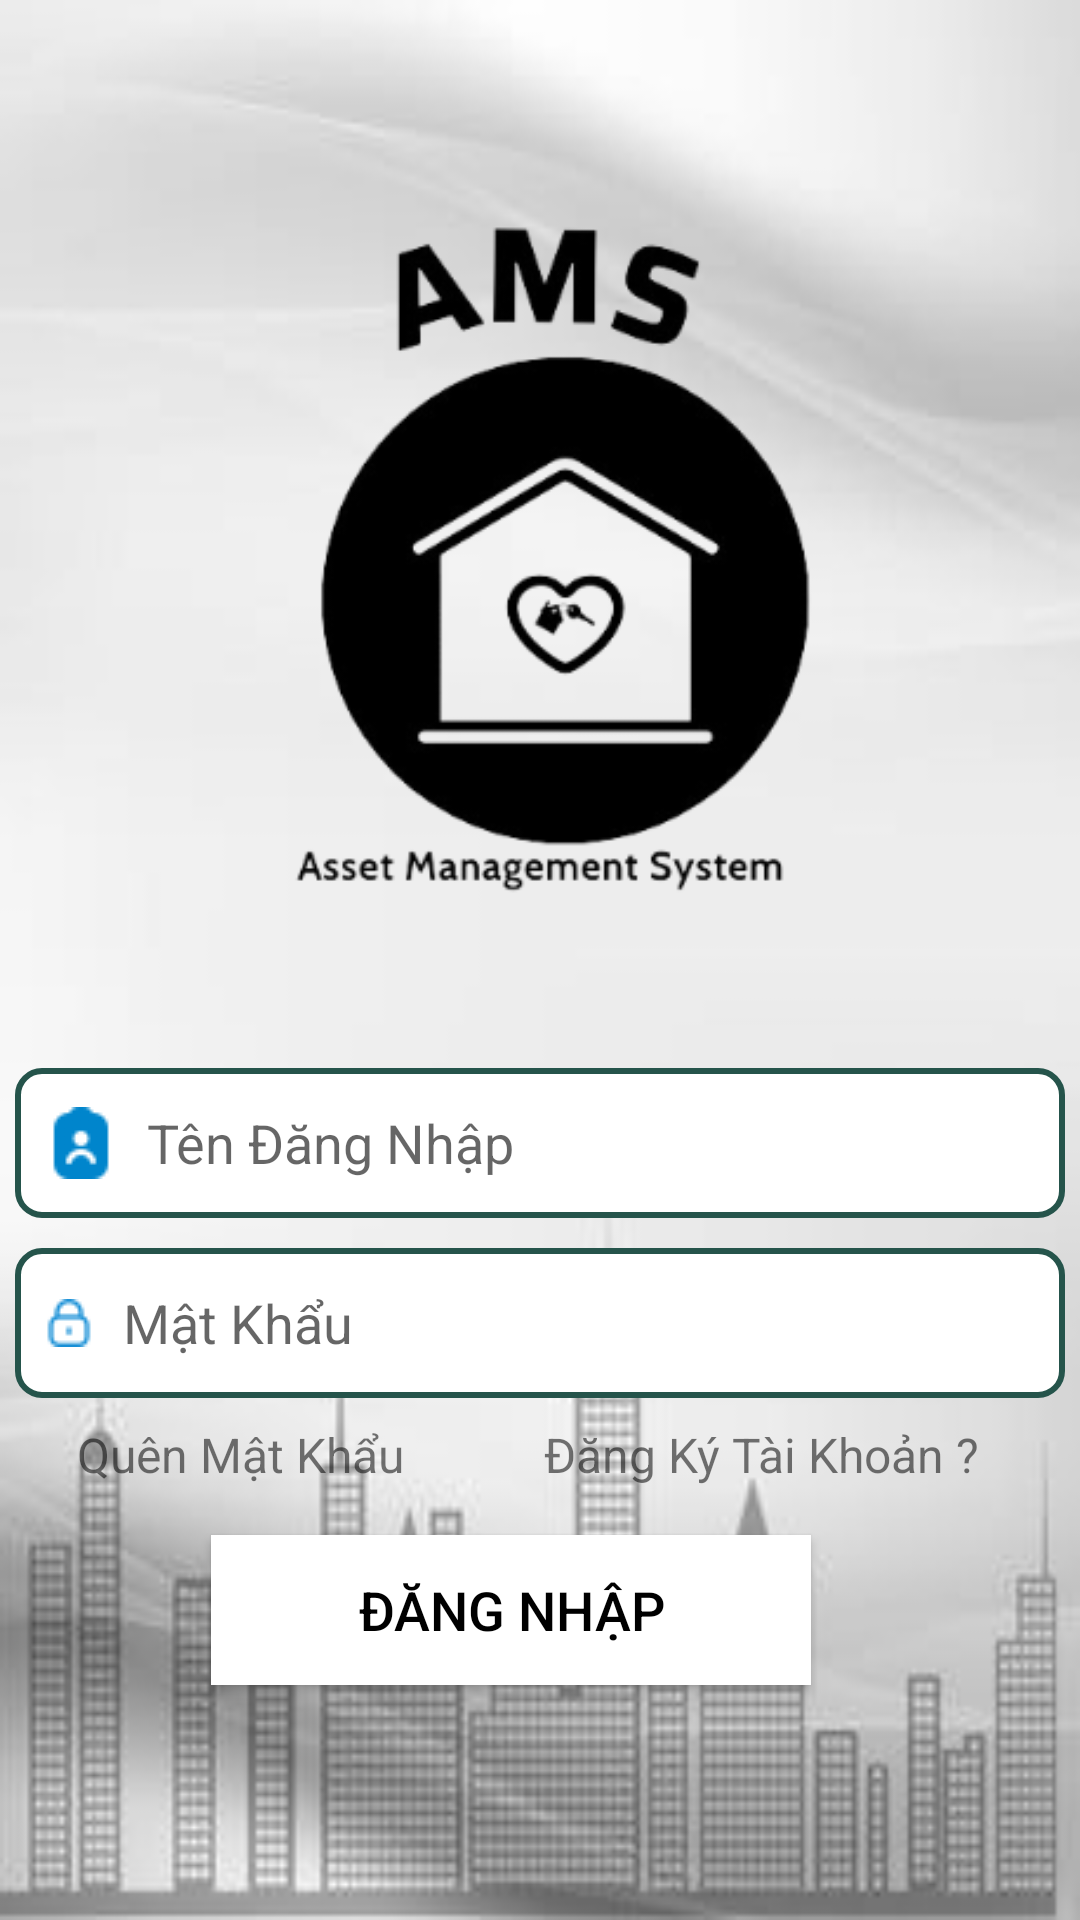

Android layout source for this screen:
<!-- AndroidManifest.xml: application theme Theme.Quanly_HSSV -->
<!-- res/layout/activity_login.xml -->
<?xml version="1.0" encoding="utf-8"?>
<androidx.constraintlayout.widget.ConstraintLayout xmlns:android="http://schemas.android.com/apk/res/android"
    xmlns:app="http://schemas.android.com/apk/res-auto"
    xmlns:tools="http://schemas.android.com/tools"
    android:layout_width="match_parent"
    android:layout_height="match_parent"
    android:background="@drawable/bg_information"
    tools:context=".Login">

    <ImageView
        android:id="@+id/imageView2"
        android:layout_width="303dp"
        android:layout_height="314dp"
        android:layout_marginTop="32dp"
        app:layout_constraintEnd_toEndOf="parent"
        app:layout_constraintStart_toStartOf="parent"
        app:layout_constraintTop_toTopOf="parent"
        app:srcCompat="@drawable/logo" />

    <EditText
        android:id="@+id/edt_tendangnhap"
        android:layout_width="350dp"
        android:layout_height="50dp"
        android:layout_margin="@dimen/size10dp"
        android:layout_marginTop="16dp"
        android:background="@drawable/kieu_edt"
        android:drawableLeft="@drawable/icon_manhanvien"
        android:drawablePadding="@dimen/size10dp"
        android:hint="@string/tendangnhap"
        android:padding="@dimen/size10dp"
        android:textColor="@color/black"
        app:layout_constraintEnd_toEndOf="parent"
        app:layout_constraintStart_toStartOf="parent"
        app:layout_constraintTop_toBottomOf="@+id/imageView2" />

    <EditText
        android:id="@+id/edt_matkhau"
        android:layout_width="350dp"
        android:layout_height="50dp"
        android:layout_margin="@dimen/size10dp"
        android:layout_marginStart="10dp"
        android:layout_marginEnd="9dp"
        android:background="@drawable/kieu_edt"
        android:drawableLeft="@drawable/lock"
        android:drawablePadding="@dimen/size10dp"
        android:hint="@string/nhapmatkhau"
        android:padding="@dimen/size10dp"
        android:password="true"
        android:textColor="@color/black"
        app:layout_constraintEnd_toEndOf="parent"
        app:layout_constraintStart_toStartOf="parent"
        app:layout_constraintTop_toBottomOf="@+id/edt_tendangnhap" />

    <Button
        android:id="@+id/btn_Login"
        android:layout_width="200dp"
        android:layout_height="50dp"
        android:layout_marginTop="16dp"
        android:background="@color/white"
        android:text="Đăng Nhập"
        android:textColor="@color/black"
        android:textSize="18sp"
        app:layout_constraintEnd_toEndOf="parent"
        app:layout_constraintHorizontal_bias="0.44"
        app:layout_constraintStart_toStartOf="parent"
        app:layout_constraintTop_toBottomOf="@+id/txt_dangky" />

    <TextView
        android:id="@+id/txt_dangky"
        android:layout_width="wrap_content"
        android:layout_height="wrap_content"
        android:layout_marginTop="8dp"
        android:text="Đăng Ký Tài Khoản ?"
        android:textSize="16sp"
        app:layout_constraintEnd_toEndOf="parent"
        app:layout_constraintHorizontal_bias="0.845"
        app:layout_constraintStart_toStartOf="parent"
        app:layout_constraintTop_toBottomOf="@+id/edt_matkhau" />

    <TextView
        android:id="@+id/txt_resetpass"
        android:layout_width="wrap_content"
        android:layout_height="wrap_content"
        android:layout_marginTop="8dp"
        android:text="Quên Mật Khẩu"
        android:textSize="16sp"
        app:layout_constraintEnd_toEndOf="parent"
        app:layout_constraintHorizontal_bias="0.102"
        app:layout_constraintStart_toStartOf="parent"
        app:layout_constraintTop_toBottomOf="@+id/edt_matkhau" />

</androidx.constraintlayout.widget.ConstraintLayout>
<!-- resources referenced by this layout -->
<resources>
  <color name="black">#FF000000</color>
  <color name="white">#FFFFFFFF</color>
  <dimen name="size10dp">10dp</dimen>
  <!-- drawable bg_information: jpg bitmap (drawable, 7857 bytes) -->
  <!-- drawable icon_manhanvien: png bitmap (drawable, 984 bytes) -->
  <!-- drawable kieu_edt (drawable) -->
  <?xml version="1.0" encoding="utf-8"?>
  <shape xmlns:android="http://schemas.android.com/apk/res/android">
      <stroke
          android:width="2dp"
          android:color="@color/dialog" />
      <solid
          android:color="#ffffff" />
      <corners android:radius="8dp"/>
  </shape>
  <!-- drawable lock: png bitmap (drawable, 1020 bytes) -->
  <!-- drawable logo: png bitmap (drawable, 41029 bytes) -->
  <string name="nhapmatkhau"> Mật Khẩu</string>
  <string name="tendangnhap">Tên Đăng Nhập</string>
  <style name="Theme.Quanly_HSSV" parent="Theme.MaterialComponents.DayNight.NoActionBar.Bridge">
          
          <item name="colorPrimary">@color/purple_500</item>
          <item name="colorPrimaryVariant">@color/purple_700</item>
          <item name="colorOnPrimary">@color/white</item>
          
          <item name="colorSecondary">@color/teal_200</item>
          <item name="colorSecondaryVariant">@color/teal_700</item>
          <item name="colorOnSecondary">@color/black</item>
          
          <item name="android:statusBarColor">?attr/colorPrimaryVariant</item>
          
      </style>
  <color name="dialog">#25544B</color>
  <color name="purple_500">#FF6200EE</color>
  <color name="purple_700">#FF3700B3</color>
  <color name="teal_200">#FF03DAC5</color>
  <color name="teal_700">#FF018786</color>
</resources>
